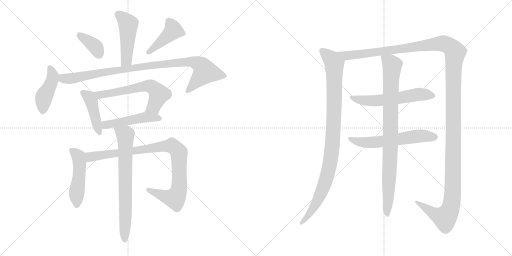
t = 0.00 s
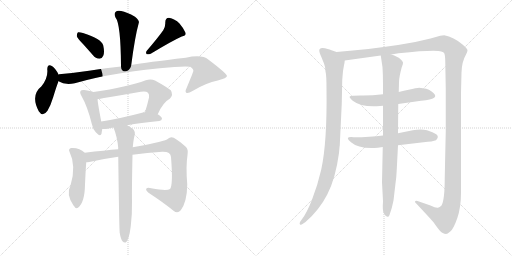
t = 2.59 s
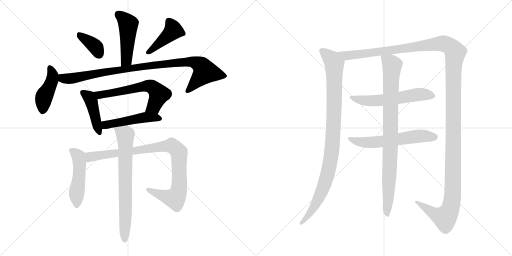
t = 5.18 s
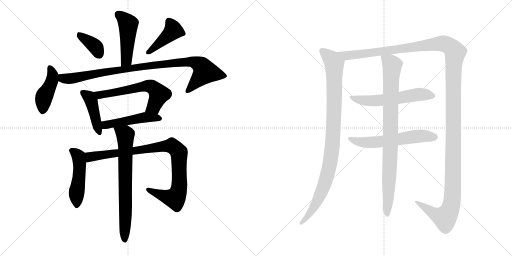
t = 7.76 s
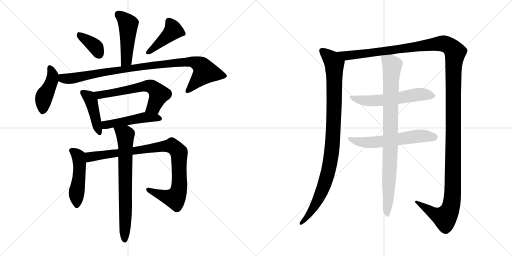
t = 10.35 s
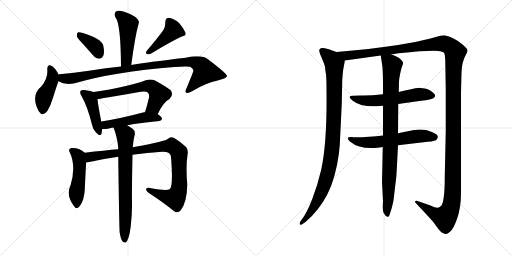
t = 12.94 s

The animated SVG that drew these frames (rendered in a browser with its animation timeline set to each time). Animation: 16 CSS @keyframes rules; one cycle of 12.94 s.

<svg version="1.1" viewBox="0 0 2048 1024" xmlns="http://www.w3.org/2000/svg">
  <g stroke="lightgray" stroke-dasharray="1,1" stroke-width="1" transform="scale(4, 4)">
    <line x1="0" y1="0" x2="256" y2="256"></line>
    <line x1="256" y1="0" x2="0" y2="256"></line>
    <line x1="128" y1="0" x2="128" y2="256"></line>
    <line x1="0" y1="128" x2="256" y2="128"></line>
    <line x1="256" y1="0" x2="512" y2="256"></line>
    <line x1="512" y1="0" x2="256" y2="256"></line>
    <line x1="384" y1="0" x2="384" y2="256"></line>
    <line x1="256" y1="128" x2="512" y2="128"></line>
  </g>
<g transform="scale(1, -1) translate(0, -850)">
   <style type="text/css">
    @keyframes keyframes0 {
      from {
       stroke: black;
       stroke-dashoffset: 477;
       stroke-width: 128;
       }
       61% {
       animation-timing-function: step-end;
       stroke: black;
       stroke-dashoffset: 0;
       stroke-width: 128;
       }
       to {
       stroke: black;
       stroke-width: 1024;
       }
       }
       #make-me-a-hanzi-animation-0 {
         animation: keyframes0 0.638184s both;
         animation-delay: 0.000000s;
         animation-timing-function: linear;
       }
    @keyframes keyframes1 {
      from {
       stroke: black;
       stroke-dashoffset: 372;
       stroke-width: 128;
       }
       55% {
       animation-timing-function: step-end;
       stroke: black;
       stroke-dashoffset: 0;
       stroke-width: 128;
       }
       to {
       stroke: black;
       stroke-width: 1024;
       }
       }
       #make-me-a-hanzi-animation-1 {
         animation: keyframes1 0.552734s both;
         animation-delay: 0.638184s;
         animation-timing-function: linear;
       }
    @keyframes keyframes2 {
      from {
       stroke: black;
       stroke-dashoffset: 429;
       stroke-width: 128;
       }
       58% {
       animation-timing-function: step-end;
       stroke: black;
       stroke-dashoffset: 0;
       stroke-width: 128;
       }
       to {
       stroke: black;
       stroke-width: 1024;
       }
       }
       #make-me-a-hanzi-animation-2 {
         animation: keyframes2 0.599121s both;
         animation-delay: 1.190918s;
         animation-timing-function: linear;
       }
    @keyframes keyframes3 {
      from {
       stroke: black;
       stroke-dashoffset: 433;
       stroke-width: 128;
       }
       58% {
       animation-timing-function: step-end;
       stroke: black;
       stroke-dashoffset: 0;
       stroke-width: 128;
       }
       to {
       stroke: black;
       stroke-width: 1024;
       }
       }
       #make-me-a-hanzi-animation-3 {
         animation: keyframes3 0.602376s both;
         animation-delay: 1.790039s;
         animation-timing-function: linear;
       }
    @keyframes keyframes4 {
      from {
       stroke: black;
       stroke-dashoffset: 966;
       stroke-width: 128;
       }
       76% {
       animation-timing-function: step-end;
       stroke: black;
       stroke-dashoffset: 0;
       stroke-width: 128;
       }
       to {
       stroke: black;
       stroke-width: 1024;
       }
       }
       #make-me-a-hanzi-animation-4 {
         animation: keyframes4 1.036133s both;
         animation-delay: 2.392415s;
         animation-timing-function: linear;
       }
    @keyframes keyframes5 {
      from {
       stroke: black;
       stroke-dashoffset: 433;
       stroke-width: 128;
       }
       58% {
       animation-timing-function: step-end;
       stroke: black;
       stroke-dashoffset: 0;
       stroke-width: 128;
       }
       to {
       stroke: black;
       stroke-width: 1024;
       }
       }
       #make-me-a-hanzi-animation-5 {
         animation: keyframes5 0.602376s both;
         animation-delay: 3.428548s;
         animation-timing-function: linear;
       }
    @keyframes keyframes6 {
      from {
       stroke: black;
       stroke-dashoffset: 615;
       stroke-width: 128;
       }
       67% {
       animation-timing-function: step-end;
       stroke: black;
       stroke-dashoffset: 0;
       stroke-width: 128;
       }
       to {
       stroke: black;
       stroke-width: 1024;
       }
       }
       #make-me-a-hanzi-animation-6 {
         animation: keyframes6 0.750488s both;
         animation-delay: 4.030924s;
         animation-timing-function: linear;
       }
    @keyframes keyframes7 {
      from {
       stroke: black;
       stroke-dashoffset: 488;
       stroke-width: 128;
       }
       61% {
       animation-timing-function: step-end;
       stroke: black;
       stroke-dashoffset: 0;
       stroke-width: 128;
       }
       to {
       stroke: black;
       stroke-width: 1024;
       }
       }
       #make-me-a-hanzi-animation-7 {
         animation: keyframes7 0.647135s both;
         animation-delay: 4.781413s;
         animation-timing-function: linear;
       }
    @keyframes keyframes8 {
      from {
       stroke: black;
       stroke-dashoffset: 491;
       stroke-width: 128;
       }
       62% {
       animation-timing-function: step-end;
       stroke: black;
       stroke-dashoffset: 0;
       stroke-width: 128;
       }
       to {
       stroke: black;
       stroke-width: 1024;
       }
       }
       #make-me-a-hanzi-animation-8 {
         animation: keyframes8 0.649577s both;
         animation-delay: 5.428548s;
         animation-timing-function: linear;
       }
    @keyframes keyframes9 {
      from {
       stroke: black;
       stroke-dashoffset: 941;
       stroke-width: 128;
       }
       75% {
       animation-timing-function: step-end;
       stroke: black;
       stroke-dashoffset: 0;
       stroke-width: 128;
       }
       to {
       stroke: black;
       stroke-width: 1024;
       }
       }
       #make-me-a-hanzi-animation-9 {
         animation: keyframes9 1.015788s both;
         animation-delay: 6.078125s;
         animation-timing-function: linear;
       }
    @keyframes keyframes10 {
      from {
       stroke: black;
       stroke-dashoffset: 724;
       stroke-width: 128;
       }
       70% {
       animation-timing-function: step-end;
       stroke: black;
       stroke-dashoffset: 0;
       stroke-width: 128;
       }
       to {
       stroke: black;
       stroke-width: 1024;
       }
       }
       #make-me-a-hanzi-animation-10 {
         animation: keyframes10 0.839193s both;
         animation-delay: 7.093913s;
         animation-timing-function: linear;
       }
    @keyframes keyframes11 {
      from {
       stroke: black;
       stroke-dashoffset: 993;
       stroke-width: 128;
       }
       76% {
       animation-timing-function: step-end;
       stroke: black;
       stroke-dashoffset: 0;
       stroke-width: 128;
       }
       to {
       stroke: black;
       stroke-width: 1024;
       }
       }
       #make-me-a-hanzi-animation-11 {
         animation: keyframes11 1.058105s both;
         animation-delay: 7.933105s;
         animation-timing-function: linear;
       }
    @keyframes keyframes12 {
      from {
       stroke: black;
       stroke-dashoffset: 1539;
       stroke-width: 128;
       }
       83% {
       animation-timing-function: step-end;
       stroke: black;
       stroke-dashoffset: 0;
       stroke-width: 128;
       }
       to {
       stroke: black;
       stroke-width: 1024;
       }
       }
       #make-me-a-hanzi-animation-12 {
         animation: keyframes12 1.502441s both;
         animation-delay: 8.991211s;
         animation-timing-function: linear;
       }
    @keyframes keyframes13 {
      from {
       stroke: black;
       stroke-dashoffset: 583;
       stroke-width: 128;
       }
       65% {
       animation-timing-function: step-end;
       stroke: black;
       stroke-dashoffset: 0;
       stroke-width: 128;
       }
       to {
       stroke: black;
       stroke-width: 1024;
       }
       }
       #make-me-a-hanzi-animation-13 {
         animation: keyframes13 0.724447s both;
         animation-delay: 10.493652s;
         animation-timing-function: linear;
       }
    @keyframes keyframes14 {
      from {
       stroke: black;
       stroke-dashoffset: 593;
       stroke-width: 128;
       }
       66% {
       animation-timing-function: step-end;
       stroke: black;
       stroke-dashoffset: 0;
       stroke-width: 128;
       }
       to {
       stroke: black;
       stroke-width: 1024;
       }
       }
       #make-me-a-hanzi-animation-14 {
         animation: keyframes14 0.732585s both;
         animation-delay: 11.218099s;
         animation-timing-function: linear;
       }
    @keyframes keyframes15 {
      from {
       stroke: black;
       stroke-dashoffset: 904;
       stroke-width: 128;
       }
       75% {
       animation-timing-function: step-end;
       stroke: black;
       stroke-dashoffset: 0;
       stroke-width: 128;
       }
       to {
       stroke: black;
       stroke-width: 1024;
       }
       }
       #make-me-a-hanzi-animation-15 {
         animation: keyframes15 0.985677s both;
         animation-delay: 11.950684s;
         animation-timing-function: linear;
       }
</style>
<path d="M 525 590 Q 540 705 555 758 Q 559 768 540 783 Q 507 802 485 806 Q 469 810 462 802 Q 455 795 462 780 Q 483 755 484 584 C 484 554 521 560 525 590 Z" fill="lightgray"></path> 
<path d="M 332 674 Q 351 653 372 629 Q 382 616 398 615 Q 408 615 413 627 Q 419 640 413 668 Q 406 695 332 718 Q 319 722 312 721 Q 308 718 307 706 Q 310 696 332 674 Z" fill="lightgray"></path> 
<path d="M 653 729 Q 631 698 588 648 Q 581 641 587 633 Q 594 632 603 635 Q 687 686 727 704 Q 746 708 742 719 Q 736 735 718 756 Q 699 775 676 779 Q 661 779 661 759 Q 662 744 653 729 Z" fill="lightgray"></path> 
<path d="M 234 552 L 234 553 Q 221 577 209 585 Q 190 598 189 573 Q 193 540 166 505 Q 121 469 155 405 Q 171 380 190 407 Q 203 429 213 462 Q 225 502 234 525 L 234 552 Z" fill="lightgray"></path> 
<path d="M 234 525 Q 259 509 299 517 Q 456 563 698 582 Q 744 586 761 583 Q 776 573 773 565 Q 773 562 746 497 Q 739 484 745 479 Q 752 475 770 486 Q 825 519 871 528 Q 908 538 908 546 Q 907 556 833 612 Q 808 633 743 619 Q 587 601 525 590 L 484 584 Q 426 578 356 567 Q 296 558 236 553 Q 235 553 234 552 C 204 548 206 536 234 525 Z" fill="lightgray"></path> 
<path d="M 374 482 Q 364 486 337 490 Q 325 491 323 487 Q 317 481 326 466 Q 350 424 367 355 Q 371 333 384 320 Q 402 301 406 315 Q 407 322 409 334 L 405 364 Q 392 431 390 453 C 387 478 387 478 374 482 Z" fill="lightgray"></path> 
<path d="M 631 393 Q 652 441 679 455 Q 695 471 683 489 Q 667 502 620 528 Q 604 535 583 529 Q 511 502 374 482 C 344 478 361 447 390 453 Q 393 454 563 483 Q 584 487 592 479 Q 598 473 596 460 Q 589 429 580 401 C 571 372 618 366 631 393 Z" fill="lightgray"></path> 
<path d="M 509 349 Q 561 359 637 366 Q 647 367 648 375 Q 648 382 631 393 L 580 401 Q 579 402 576 401 Q 482 376 405 364 C 375 359 379 333 409 334 Q 419 334 432 335 Q 442 338 454 340 L 509 349 Z" fill="lightgray"></path> 
<path d="M 339 239 Q 318 260 285 258 Q 272 254 278 243 Q 306 186 282 108 Q 263 72 294 28 L 296 26 Q 303 13 312 19 Q 339 40 340 112 Q 343 178 345 201 C 347 231 347 232 339 239 Z" fill="lightgray"></path> 
<path d="M 530 231 Q 588 240 649 243 Q 683 244 684 222 Q 693 110 680 94 Q 667 85 605 97 Q 589 101 585 95 Q 582 89 594 79 Q 655 39 694 7 Q 710 -6 723 9 Q 748 42 749 112 Q 743 184 750 230 Q 754 252 744 262 Q 716 287 695 299 Q 682 305 672 295 Q 663 285 542 263 Q 536 263 531 261 L 473 253 Q 421 249 339 239 C 309 235 315 197 345 201 Q 349 201 357 202 Q 415 215 473 223 L 530 231 Z" fill="lightgray"></path> 
<path d="M 479 -82 Q 483 -106 490 -115 Q 496 -122 503 -120 Q 516 -111 523 -55 Q 529 -4 528 46 Q 527 86 530 231 L 531 261 Q 534 294 539 311 Q 542 327 528 337 Q 518 344 509 349 C 483 365 444 368 454 340 Q 469 303 473 258 Q 472 257 473 253 L 473 223 Q 477 -80 479 -82 Z" fill="lightgray"></path> 
<path d="M 1346 642 L 1326 649 Q 1324 651 1300 657 Q 1277 662 1277 648 Q 1277 641 1285 623 L 1296 596 Q 1301 585 1302 564 Q 1306 550 1306 495 Q 1309 282 1285 172 Q 1271 111 1249 54 Q 1227 -3 1207 -28 L 1200 -38 Q 1197 -44 1200 -48 Q 1203 -52 1213 -44 L 1222 -38 Q 1276 8 1309 72 Q 1342 135 1356 238 Q 1358 264 1359 268 L 1367 435 L 1369 531 L 1372 566 L 1376 589 Q 1378 595 1379 608 C 1382 629 1374 632 1346 642 Z" fill="lightgray"></path> 
<path d="M 1565 632 L 1594 637 Q 1741 652 1765 644 Q 1775 641 1777 637 Q 1780 632 1781 608 L 1783 494 L 1783 325 L 1779 142 Q 1779 49 1766 28 Q 1758 20 1754 20 Q 1747 16 1722 28 L 1670 46 Q 1669 47 1665 47 Q 1662 46 1660 44 Q 1659 42 1663 38 Q 1714 -16 1734 -39 Q 1760 -77 1769 -81 Q 1779 -86 1784 -86 Q 1789 -86 1801 -76 Q 1814 -66 1829 -23 Q 1844 20 1844 80 L 1844 480 L 1846 560 Q 1847 603 1865 634 Q 1869 641 1870 648 Q 1871 654 1850 672 Q 1815 702 1777 709 L 1761 707 L 1722 696 L 1661 682 L 1592 670 Q 1478 653 1346 642 C 1316 639 1349 604 1379 608 L 1523 628 L 1565 632 Z" fill="lightgray"></path> 
<path d="M 1532 473 Q 1482 467 1442 468 Q 1403 468 1399 464 Q 1396 460 1411 447 Q 1445 420 1520 426 L 1532 427 L 1593 434 L 1684 447 Q 1727 451 1735 458 Q 1744 464 1739 472 Q 1728 487 1705 495 L 1677 499 Q 1672 499 1661 497 Q 1651 495 1595 482 L 1532 473 Z" fill="lightgray"></path> 
<path d="M 1532 308 Q 1480 301 1415 301 Q 1374 305 1404 281 Q 1436 253 1511 259 L 1531 262 L 1592 269 L 1694 281 Q 1732 284 1744 289 Q 1758 303 1745 313 Q 1733 322 1708 329 Q 1684 335 1651 329 L 1592 317 L 1532 308 Z" fill="lightgray"></path> 
<path d="M 1595 482 L 1596 522 Q 1597 546 1607 581 Q 1613 595 1612 600 Q 1612 604 1601 614 Q 1591 624 1565 632 C 1537 643 1520 649 1523 628 L 1530 581 Q 1532 549 1532 516 L 1532 473 L 1532 427 L 1532 308 L 1531 262 L 1528 121 L 1532 45 Q 1529 5 1536 -4 Q 1543 -17 1550 -17 Q 1554 -19 1558 -10 Q 1568 17 1574 48 L 1581 108 Q 1586 141 1587 172 L 1592 269 L 1592 317 L 1593 434 L 1595 482 Z" fill="lightgray"></path> 
      <clipPath id="make-me-a-hanzi-clip-0">
      <path d="M 525 590 Q 540 705 555 758 Q 559 768 540 783 Q 507 802 485 806 Q 469 810 462 802 Q 455 795 462 780 Q 483 755 484 584 C 484 554 521 560 525 590 Z" fill="lightgray"></path>
      </clipPath>
      <path clip-path="url(#make-me-a-hanzi-clip-0)" d="M 473 792 L 513 752 L 506 609 L 489 597 " fill="none" id="make-me-a-hanzi-animation-0" stroke-dasharray="349 698" stroke-linecap="round"></path>

      <clipPath id="make-me-a-hanzi-clip-1">
      <path d="M 332 674 Q 351 653 372 629 Q 382 616 398 615 Q 408 615 413 627 Q 419 640 413 668 Q 406 695 332 718 Q 319 722 312 721 Q 308 718 307 706 Q 310 696 332 674 Z" fill="lightgray"></path>
      </clipPath>
      <path clip-path="url(#make-me-a-hanzi-clip-1)" d="M 316 711 L 378 666 L 397 631 " fill="none" id="make-me-a-hanzi-animation-1" stroke-dasharray="244 488" stroke-linecap="round"></path>

      <clipPath id="make-me-a-hanzi-clip-2">
      <path d="M 653 729 Q 631 698 588 648 Q 581 641 587 633 Q 594 632 603 635 Q 687 686 727 704 Q 746 708 742 719 Q 736 735 718 756 Q 699 775 676 779 Q 661 779 661 759 Q 662 744 653 729 Z" fill="lightgray"></path>
      </clipPath>
      <path clip-path="url(#make-me-a-hanzi-clip-2)" d="M 676 763 L 693 729 L 591 640 " fill="none" id="make-me-a-hanzi-animation-2" stroke-dasharray="301 602" stroke-linecap="round"></path>

      <clipPath id="make-me-a-hanzi-clip-3">
      <path d="M 234 552 L 234 553 Q 221 577 209 585 Q 190 598 189 573 Q 193 540 166 505 Q 121 469 155 405 Q 171 380 190 407 Q 203 429 213 462 Q 225 502 234 525 L 234 552 Z" fill="lightgray"></path>
      </clipPath>
      <path clip-path="url(#make-me-a-hanzi-clip-3)" d="M 200 578 L 211 545 L 175 458 L 171 410 " fill="none" id="make-me-a-hanzi-animation-3" stroke-dasharray="305 610" stroke-linecap="round"></path>

      <clipPath id="make-me-a-hanzi-clip-4">
      <path d="M 234 525 Q 259 509 299 517 Q 456 563 698 582 Q 744 586 761 583 Q 776 573 773 565 Q 773 562 746 497 Q 739 484 745 479 Q 752 475 770 486 Q 825 519 871 528 Q 908 538 908 546 Q 907 556 833 612 Q 808 633 743 619 Q 587 601 525 590 L 484 584 Q 426 578 356 567 Q 296 558 236 553 Q 235 553 234 552 C 204 548 206 536 234 525 Z" fill="lightgray"></path>
      </clipPath>
      <path clip-path="url(#make-me-a-hanzi-clip-4)" d="M 239 545 L 256 535 L 300 538 L 590 587 L 734 603 L 775 602 L 800 591 L 820 562 L 750 485 " fill="none" id="make-me-a-hanzi-animation-4" stroke-dasharray="838 1676" stroke-linecap="round"></path>

      <clipPath id="make-me-a-hanzi-clip-5">
      <path d="M 374 482 Q 364 486 337 490 Q 325 491 323 487 Q 317 481 326 466 Q 350 424 367 355 Q 371 333 384 320 Q 402 301 406 315 Q 407 322 409 334 L 405 364 Q 392 431 390 453 C 387 478 387 478 374 482 Z" fill="lightgray"></path>
      </clipPath>
      <path clip-path="url(#make-me-a-hanzi-clip-5)" d="M 332 480 L 357 460 L 365 446 L 396 321 " fill="none" id="make-me-a-hanzi-animation-5" stroke-dasharray="305 610" stroke-linecap="round"></path>

      <clipPath id="make-me-a-hanzi-clip-6">
      <path d="M 631 393 Q 652 441 679 455 Q 695 471 683 489 Q 667 502 620 528 Q 604 535 583 529 Q 511 502 374 482 C 344 478 361 447 390 453 Q 393 454 563 483 Q 584 487 592 479 Q 598 473 596 460 Q 589 429 580 401 C 571 372 618 366 631 393 Z" fill="lightgray"></path>
      </clipPath>
      <path clip-path="url(#make-me-a-hanzi-clip-6)" d="M 384 481 L 398 470 L 602 505 L 615 498 L 636 472 L 615 423 L 587 406 " fill="none" id="make-me-a-hanzi-animation-6" stroke-dasharray="487 974" stroke-linecap="round"></path>

      <clipPath id="make-me-a-hanzi-clip-7">
      <path d="M 509 349 Q 561 359 637 366 Q 647 367 648 375 Q 648 382 631 393 L 580 401 Q 579 402 576 401 Q 482 376 405 364 C 375 359 379 333 409 334 Q 419 334 432 335 Q 442 338 454 340 L 509 349 Z" fill="lightgray"></path>
      </clipPath>
      <path clip-path="url(#make-me-a-hanzi-clip-7)" d="M 413 357 L 423 350 L 583 381 L 639 375 " fill="none" id="make-me-a-hanzi-animation-7" stroke-dasharray="360 720" stroke-linecap="round"></path>

      <clipPath id="make-me-a-hanzi-clip-8">
      <path d="M 339 239 Q 318 260 285 258 Q 272 254 278 243 Q 306 186 282 108 Q 263 72 294 28 L 296 26 Q 303 13 312 19 Q 339 40 340 112 Q 343 178 345 201 C 347 231 347 232 339 239 Z" fill="lightgray"></path>
      </clipPath>
      <path clip-path="url(#make-me-a-hanzi-clip-8)" d="M 285 249 L 314 225 L 318 199 L 306 28 " fill="none" id="make-me-a-hanzi-animation-8" stroke-dasharray="363 726" stroke-linecap="round"></path>

      <clipPath id="make-me-a-hanzi-clip-9">
      <path d="M 530 231 Q 588 240 649 243 Q 683 244 684 222 Q 693 110 680 94 Q 667 85 605 97 Q 589 101 585 95 Q 582 89 594 79 Q 655 39 694 7 Q 710 -6 723 9 Q 748 42 749 112 Q 743 184 750 230 Q 754 252 744 262 Q 716 287 695 299 Q 682 305 672 295 Q 663 285 542 263 Q 536 263 531 261 L 473 253 Q 421 249 339 239 C 309 235 315 197 345 201 Q 349 201 357 202 Q 415 215 473 223 L 530 231 Z" fill="lightgray"></path>
      </clipPath>
      <path clip-path="url(#make-me-a-hanzi-clip-9)" d="M 350 208 L 367 225 L 653 265 L 694 263 L 715 240 L 717 228 L 717 104 L 703 61 L 690 57 L 657 65 L 591 92 " fill="none" id="make-me-a-hanzi-animation-9" stroke-dasharray="813 1626" stroke-linecap="round"></path>

      <clipPath id="make-me-a-hanzi-clip-10">
      <path d="M 479 -82 Q 483 -106 490 -115 Q 496 -122 503 -120 Q 516 -111 523 -55 Q 529 -4 528 46 Q 527 86 530 231 L 531 261 Q 534 294 539 311 Q 542 327 528 337 Q 518 344 509 349 C 483 365 444 368 454 340 Q 469 303 473 258 Q 472 257 473 253 L 473 223 Q 477 -80 479 -82 Z" fill="lightgray"></path>
      </clipPath>
      <path clip-path="url(#make-me-a-hanzi-clip-10)" d="M 462 336 L 501 311 L 499 -111 " fill="none" id="make-me-a-hanzi-animation-10" stroke-dasharray="596 1192" stroke-linecap="round"></path>

      <clipPath id="make-me-a-hanzi-clip-11">
      <path d="M 1346 642 L 1326 649 Q 1324 651 1300 657 Q 1277 662 1277 648 Q 1277 641 1285 623 L 1296 596 Q 1301 585 1302 564 Q 1306 550 1306 495 Q 1309 282 1285 172 Q 1271 111 1249 54 Q 1227 -3 1207 -28 L 1200 -38 Q 1197 -44 1200 -48 Q 1203 -52 1213 -44 L 1222 -38 Q 1276 8 1309 72 Q 1342 135 1356 238 Q 1358 264 1359 268 L 1367 435 L 1369 531 L 1372 566 L 1376 589 Q 1378 595 1379 608 C 1382 629 1374 632 1346 642 Z" fill="lightgray"></path>
      </clipPath>
      <path clip-path="url(#make-me-a-hanzi-clip-11)" d="M 1291 646 L 1328 611 L 1337 595 L 1336 398 L 1326 233 L 1314 167 L 1284 76 L 1241 -2 L 1206 -43 " fill="none" id="make-me-a-hanzi-animation-11" stroke-dasharray="865 1730" stroke-linecap="round"></path>

      <clipPath id="make-me-a-hanzi-clip-12">
      <path d="M 1565 632 L 1594 637 Q 1741 652 1765 644 Q 1775 641 1777 637 Q 1780 632 1781 608 L 1783 494 L 1783 325 L 1779 142 Q 1779 49 1766 28 Q 1758 20 1754 20 Q 1747 16 1722 28 L 1670 46 Q 1669 47 1665 47 Q 1662 46 1660 44 Q 1659 42 1663 38 Q 1714 -16 1734 -39 Q 1760 -77 1769 -81 Q 1779 -86 1784 -86 Q 1789 -86 1801 -76 Q 1814 -66 1829 -23 Q 1844 20 1844 80 L 1844 480 L 1846 560 Q 1847 603 1865 634 Q 1869 641 1870 648 Q 1871 654 1850 672 Q 1815 702 1777 709 L 1761 707 L 1722 696 L 1661 682 L 1592 670 Q 1478 653 1346 642 C 1316 639 1349 604 1379 608 L 1523 628 L 1565 632 Z" fill="lightgray"></path>
      </clipPath>
      <path clip-path="url(#make-me-a-hanzi-clip-12)" d="M 1355 639 L 1398 628 L 1763 676 L 1794 668 L 1820 641 L 1814 559 L 1812 118 L 1805 28 L 1798 6 L 1778 -21 L 1733 -3 L 1664 42 " fill="none" id="make-me-a-hanzi-animation-12" stroke-dasharray="1411 2822" stroke-linecap="round"></path>

      <clipPath id="make-me-a-hanzi-clip-13">
      <path d="M 1532 473 Q 1482 467 1442 468 Q 1403 468 1399 464 Q 1396 460 1411 447 Q 1445 420 1520 426 L 1532 427 L 1593 434 L 1684 447 Q 1727 451 1735 458 Q 1744 464 1739 472 Q 1728 487 1705 495 L 1677 499 Q 1672 499 1661 497 Q 1651 495 1595 482 L 1532 473 Z" fill="lightgray"></path>
      </clipPath>
      <path clip-path="url(#make-me-a-hanzi-clip-13)" d="M 1403 462 L 1446 449 L 1490 446 L 1680 473 L 1726 468 " fill="none" id="make-me-a-hanzi-animation-13" stroke-dasharray="455 910" stroke-linecap="round"></path>

      <clipPath id="make-me-a-hanzi-clip-14">
      <path d="M 1532 308 Q 1480 301 1415 301 Q 1374 305 1404 281 Q 1436 253 1511 259 L 1531 262 L 1592 269 L 1694 281 Q 1732 284 1744 289 Q 1758 303 1745 313 Q 1733 322 1708 329 Q 1684 335 1651 329 L 1592 317 L 1532 308 Z" fill="lightgray"></path>
      </clipPath>
      <path clip-path="url(#make-me-a-hanzi-clip-14)" d="M 1404 294 L 1416 287 L 1481 280 L 1663 305 L 1737 301 " fill="none" id="make-me-a-hanzi-animation-14" stroke-dasharray="465 930" stroke-linecap="round"></path>

      <clipPath id="make-me-a-hanzi-clip-15">
      <path d="M 1595 482 L 1596 522 Q 1597 546 1607 581 Q 1613 595 1612 600 Q 1612 604 1601 614 Q 1591 624 1565 632 C 1537 643 1520 649 1523 628 L 1530 581 Q 1532 549 1532 516 L 1532 473 L 1532 427 L 1532 308 L 1531 262 L 1528 121 L 1532 45 Q 1529 5 1536 -4 Q 1543 -17 1550 -17 Q 1554 -19 1558 -10 Q 1568 17 1574 48 L 1581 108 Q 1586 141 1587 172 L 1592 269 L 1592 317 L 1593 434 L 1595 482 Z" fill="lightgray"></path>
      </clipPath>
      <path clip-path="url(#make-me-a-hanzi-clip-15)" d="M 1531 621 L 1569 589 L 1550 -9 " fill="none" id="make-me-a-hanzi-animation-15" stroke-dasharray="776 1552" stroke-linecap="round"></path>

</g>
</svg>
